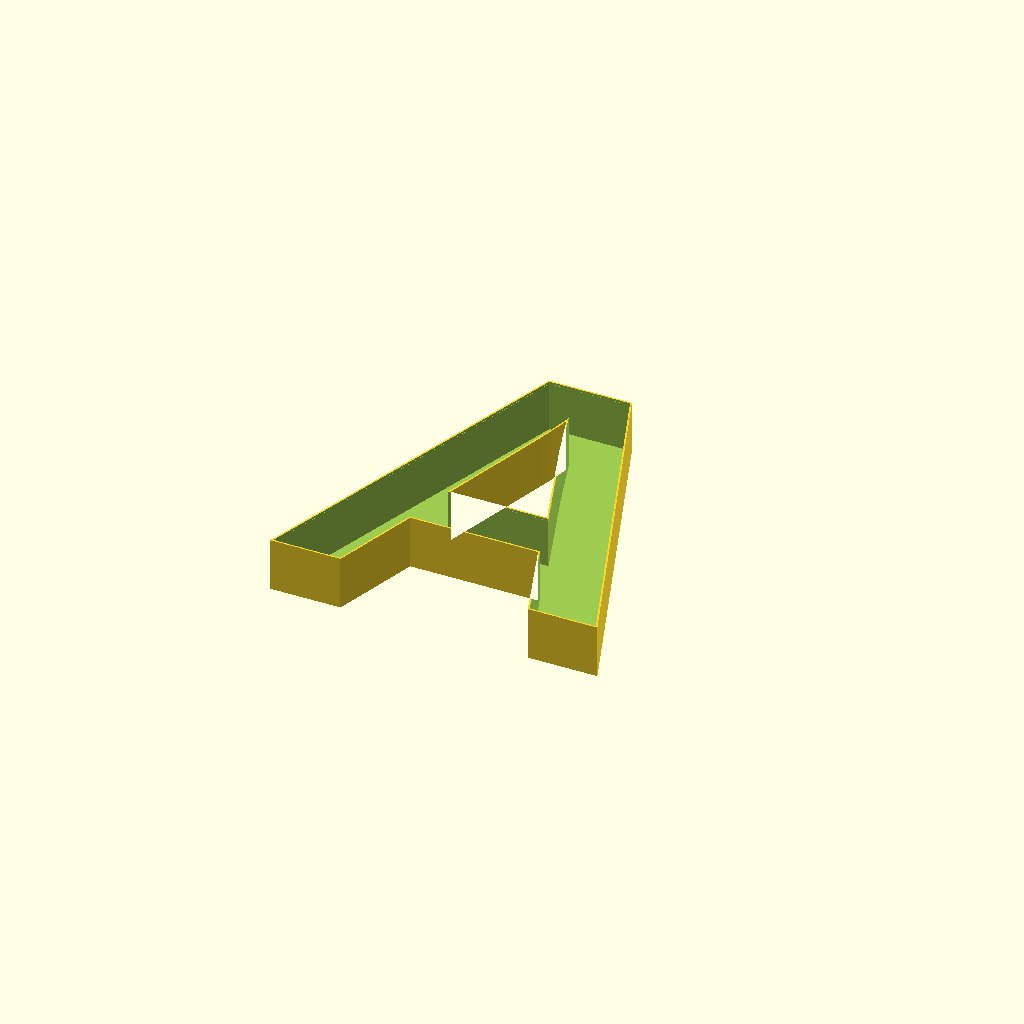
Cell 1: rendered with the file's own defaults.
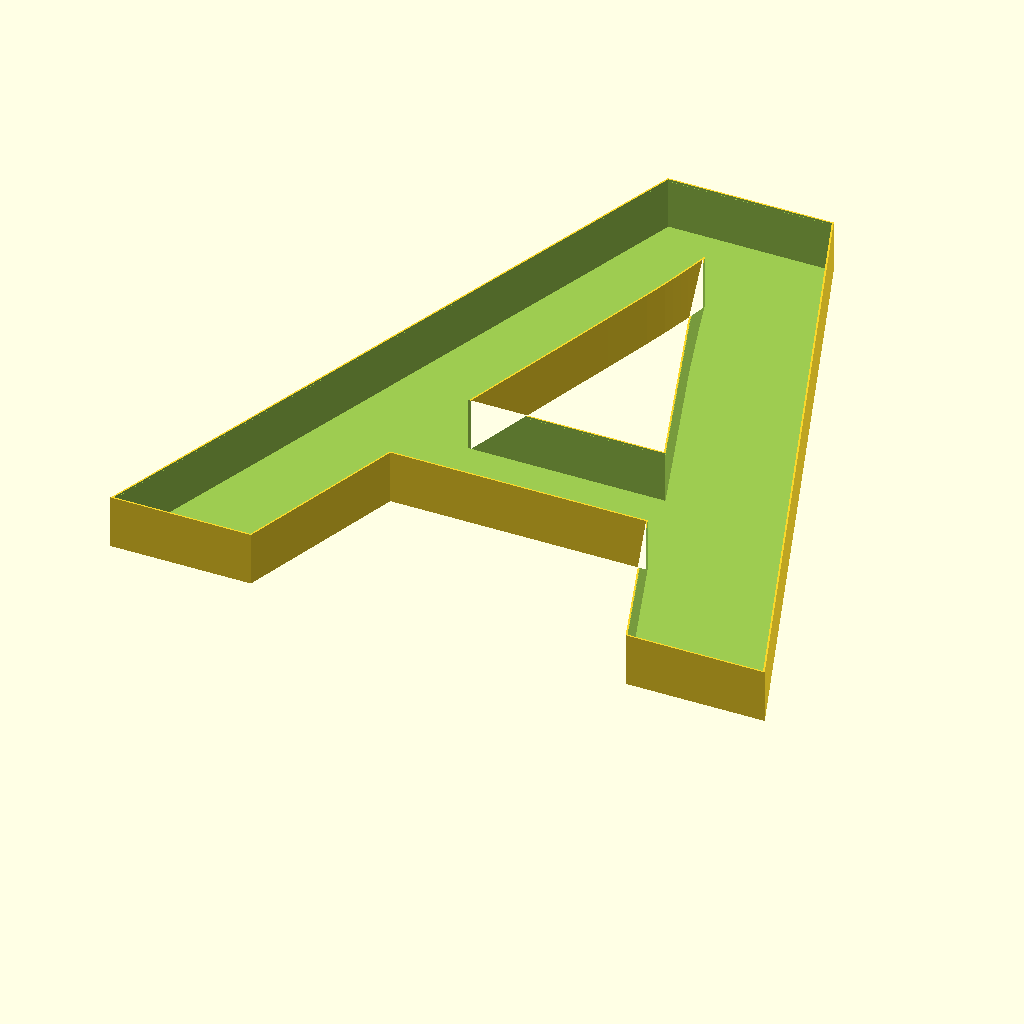
Cell 2: letter_height = 1000 (everything else at default).
All cells are drawn from one camera (rotation 55°, 0°, 25°, orthographic, colour scheme Cornfield), so only the parameter changes between them.
OpenSCAD source file led-letters/cad/part.scad:
// part.scad
// Command-line entry point. generate.py invokes openscad against this file
// once per (letter, tile, part), passing parameters with -D. Example:
//   openscad -o out.stl -D 'ch="A"' -D letter_height=500 -D depth=80 \
//            -D x_lo=-250 -D x_hi=0 -D y_lo=0 -D y_hi=166.7 \
//            -D cut_right=true -D cut_top=true -D 'part="carcaza"' part.scad
// Calibration coupon for the snap joint:
//   openscad -o coupon.stl -D 'part="snap_test_coupon"' -D joint_clearance=0.18 part.scad

include <base.scad>

// ---- parameters (overridden via -D) ----
ch = "A";
font = "Liberation Sans:style=Bold";
letter_height = 500;   // mm, overall glyph height
depth = 80;            // mm, front-to-back depth
wall_t = 2.4;          // mm, return wall
back_t = 2.0;          // mm, back wall
x_lo = -1000;          // mm, tile bounds (default: whole letter)
x_hi = 1000;
y_lo = 0;
y_hi = 1000;
cut_left = false;      // true when that edge is shared with a neighbour tile
cut_right = false;
cut_bottom = false;
cut_top = false;
ribs = [];             // [[x1,y1,x2,y2],...] bridges between disjoint islands

// tile-to-tile snap joint
collar_t = 3.4;
collar_h = 10;
tongue_t1 = 1.8;
tongue_t2 = 3.9;
tongue_len = 5;
bead = 0.35;
joint_clearance = 0.18;

// interior: XY points chosen by generate.py
leds = [];      // WS2812B 12 mm pixel sockets
rigs = [];      // zip-tie rigging points
port = [];      // [x, y, kind]: 0/1 connector pair side by side/stacked, 2 cable gland; [] none
label = "";     // tile code debossed on the back, e.g. "H r0c1"
label_pt = [];  // [x, y, text size]

// diffuser
diffusor_t = 1.6;
rim_depth = 6;
rim_t = 1.2;
rim_clearance = 0.25;
diffusor_bead = 0.7;

// base (plinth) segment, see base.scad
seg = [0, 100, 0, 100];   // [sx0, sx1, sz0, sz1] footprint in letter coords
gy0 = 0;                   // lowest point of the glyph
seat = 20;
lip = 8;
floor_t = 5;
males = [];                // dovetails [[axis, at, pos, ytop], ...]
females = [];

part = "carcaza"; // "carcaza" | "diffusor" | "base" | "snap_test_coupon"

if (part == "carcaza") {
    carcaza_tile(ch, letter_height, depth, wall_t, back_t, font,
                    x_lo, x_hi, y_lo, y_hi, cut_left, cut_right, cut_bottom, cut_top,
                    ribs = ribs,
                    collar_t = collar_t, collar_h = collar_h,
                    tongue_t1 = tongue_t1, tongue_t2 = tongue_t2, tongue_len = tongue_len,
                    bead = bead, joint_clearance = joint_clearance,
                    leds = leds, rigs = rigs, port = port, label = label, label_pt = label_pt,
                    rim_depth = rim_depth, diffusor_bead = diffusor_bead,
                    rim_clearance = rim_clearance);
} else if (part == "diffusor") {
    diffusor_tile(ch, letter_height, depth, wall_t, font, x_lo, x_hi, y_lo, y_hi,
                     diffusor_t = diffusor_t, rim_depth = rim_depth, rim_t = rim_t,
                     rim_clearance = rim_clearance, diffusor_bead = diffusor_bead);
} else if (part == "base") {
    // Exported lying on its bottom, as it prints.
    rotate([90, 0, 0])
        base_segment(ch, letter_height, depth, font, seg[0], seg[1], seg[2], seg[3], gy0,
                     seat, lip, floor_t, males = males, females = females,
                     label = label, label_pt = label_pt);
} else if (part == "snap_test_coupon") {
    snap_test_coupon(wall_t = wall_t, collar_t = collar_t, t1 = tongue_t1, t2 = tongue_t2,
                     len = tongue_len, bead = bead, clearance = joint_clearance);
} else {
    assert(false, str("Unknown part: ", part));
}
Customizer parameters (derived from the source; name, type, default, range or options):
ch: string, default "A"
font: string, default "Liberation Sans:style=Bold"
letter_height: number, default 500
depth: number, default 80
wall_t: number, default 2.4
back_t: number, default 2
x_lo: number, default -1000
x_hi: number, default 1000
y_lo: number, default 0
y_hi: number, default 1000
cut_left: bool, default false
cut_right: bool, default false
cut_bottom: bool, default false
cut_top: bool, default false
collar_t: number, default 3.4
collar_h: number, default 10
tongue_t1: number, default 1.8
tongue_t2: number, default 3.9
tongue_len: number, default 5
bead: number, default 0.35
joint_clearance: number, default 0.18
label: string, default ""
diffusor_t: number, default 1.6
rim_depth: number, default 6
rim_t: number, default 1.2
rim_clearance: number, default 0.25
diffusor_bead: number, default 0.7
seg: vector, default [0, 100, 0, 100]
gy0: number, default 0
seat: number, default 20
lip: number, default 8
floor_t: number, default 5
part: string, default "carcaza"
